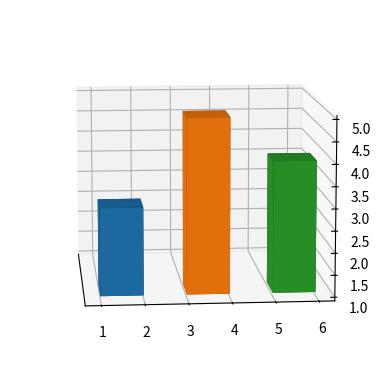

Python code for this plot:
import matplotlib.pyplot as plt

fig = plt.figure()  # figsize=(4, 4)
ax = fig.add_subplot(111, projection='3d')

# Y é a lateral
# X é a frente
# Z é a altrura
# ax.bar3d(xpos, ypos, zpos, tam_fronte, tam_lateral, altura_barra, zsort='average')
ax.bar3d(1, 1, 1, 1, 2, 2, zsort='average')
ax.bar3d(3, 1, 1, 1, 2, 4, zsort='average')
ax.bar3d(5, 1, 1, 1, 2, 3, zsort='average')

# ax.set_zlim(-10, 10)
# ax.set_xlim(-10, 10)
ax.set_ylim(0, 10)

# ax = fig.add_axes(MyAxes3D(ax, 'l'))
# ax = fig.add_axes(MyAxes3D(ax, 'lr'))

# Coloca os ticks do z no canto direito
ax.zaxis._axinfo['juggled'] = (1, 2, 0)
# ax.xaxis._axinfo['juggled'] = (2,0,1)

# Remove os ticks do y na lateral esquerda
ax.yaxis.set_ticks([])

# Rotate the figure
ax.view_init(10, -95)
# for angle in range(0, 360):
#     ax.view_init(30, angle)
#     plt.draw()
#     plt.pause(.001)

plt.show()
